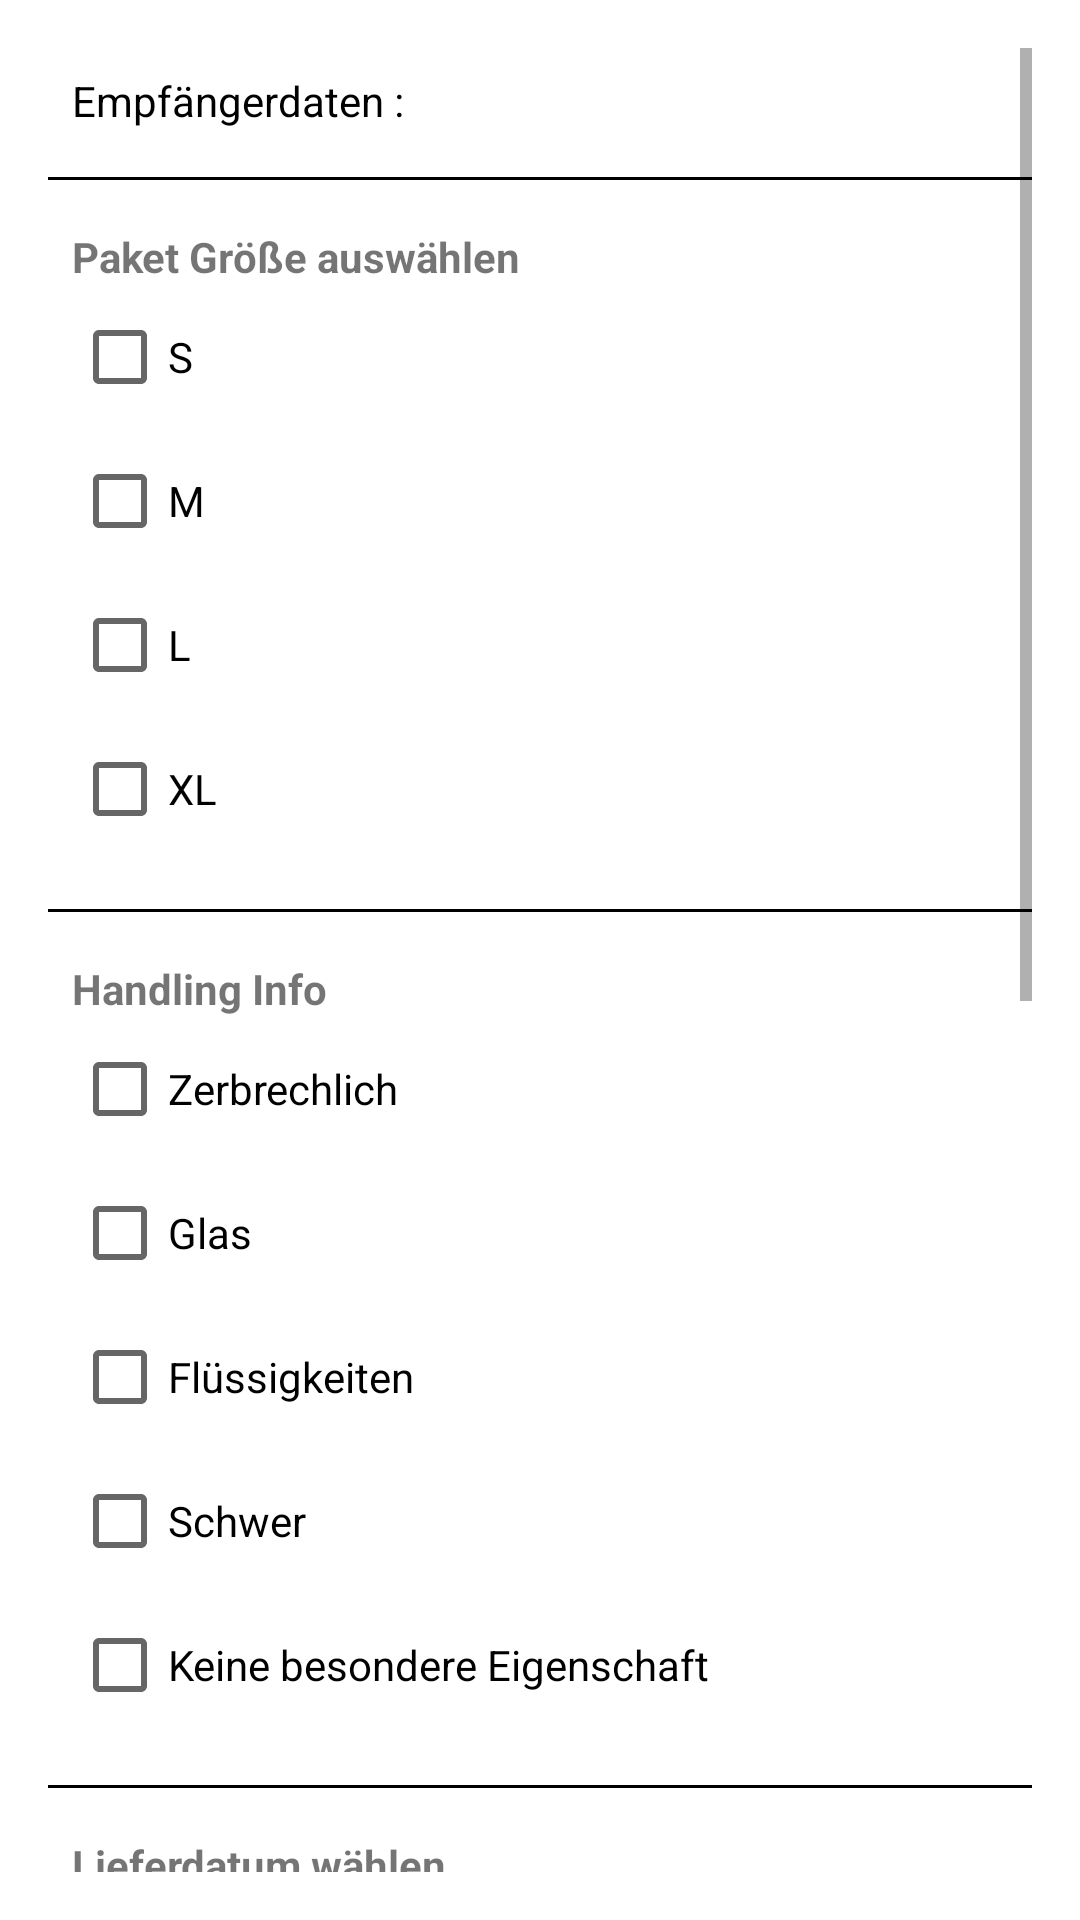

Layout XML and referenced resources for this Android screen:
<!-- AndroidManifest.xml: application theme Theme.SellAppLingen -->
<!-- res/layout/fragment_handling_info.xml -->
<?xml version="1.0" encoding="utf-8"?>
<ScrollView xmlns:android="http://schemas.android.com/apk/res/android"
    android:layout_width="match_parent"
    android:layout_height="match_parent"
    xmlns:app="http://schemas.android.com/apk/res-auto"
    android:padding="16dp">

    <LinearLayout
        android:layout_width="match_parent"
        android:layout_height="wrap_content"
        android:orientation="vertical">

        
        <LinearLayout
            android:layout_width="match_parent"
            android:layout_height="wrap_content"
            android:orientation="horizontal"
            android:padding="8dp">

            <TextView
                android:id="@+id/tokenLabel"
                style="@style/Text"
                android:layout_width="wrap_content"
                android:layout_height="wrap_content"
                android:text="Empfängerdaten :" />

            <TextView
                android:id="@+id/tokenValue"
                style="@style/Text"
                android:layout_width="wrap_content"
                android:layout_height="wrap_content" />

        </LinearLayout>

        <View
            style="@style/View"
            android:layout_width="match_parent"
            android:layout_height="1dp"
            android:layout_marginTop="8dp"
            android:layout_marginBottom="8dp" />

        
        <LinearLayout
            android:layout_width="match_parent"
            android:layout_height="wrap_content"
            android:orientation="vertical"
            android:padding="8dp">

            <TextView
                android:layout_width="wrap_content"
                android:layout_height="wrap_content"
                android:text="Paket Größe auswählen"
                android:textStyle="bold" />

            <CheckBox
                android:layout_width="wrap_content"
                android:id="@+id/small"
                android:layout_height="wrap_content"
                android:text="S" />

            <CheckBox
                android:layout_width="wrap_content"
                android:id="@+id/medium"

                android:layout_height="wrap_content"
                android:text="M" />

            <CheckBox
                android:layout_width="wrap_content"
                android:layout_height="wrap_content"
                android:id="@+id/large"

                android:text="L" />

            <CheckBox
                android:layout_width="wrap_content"
                android:id="@+id/xlarge"

                android:layout_height="wrap_content"
                android:text="XL" />

        </LinearLayout>

        <View
            style="@style/View"
            android:layout_width="match_parent"
            android:layout_height="1dp"
            android:layout_marginTop="8dp"
            android:layout_marginBottom="8dp" />

        
        <LinearLayout
            android:layout_width="match_parent"
            android:layout_height="wrap_content"
            android:orientation="vertical"
            android:padding="8dp">

            <TextView
                android:layout_width="wrap_content"
                android:layout_height="wrap_content"
                android:text="Handling Info"
                android:textStyle="bold" />

            <CheckBox
                android:id="@+id/fragileOption"
                android:layout_width="wrap_content"
                android:layout_height="wrap_content"
                android:text="Zerbrechlich" />

            <CheckBox
                android:id="@+id/glasOption"
                android:layout_width="wrap_content"
                android:layout_height="wrap_content"
                android:text="Glas" />

            <CheckBox
                android:id="@+id/fluentOption"
                android:layout_width="wrap_content"
                android:layout_height="wrap_content"
                android:text="Flüssigkeiten" />

            <CheckBox
                android:id="@+id/heavy"
                android:layout_width="wrap_content"
                android:layout_height="wrap_content"
                android:text="Schwer" />

            <CheckBox
                android:id="@+id/noOption"
                android:layout_width="wrap_content"
                android:layout_height="wrap_content"
                android:text="Keine besondere Eigenschaft" />

        </LinearLayout>

        <View
            style="@style/View"
            android:layout_width="match_parent"
            android:layout_height="1dp"
            android:layout_marginTop="8dp"
            android:layout_marginBottom="8dp" />

        
        <LinearLayout
            android:layout_width="match_parent"
            android:layout_height="wrap_content"
            android:orientation="vertical"
            android:padding="8dp">

            <TextView
                android:layout_width="wrap_content"
                android:layout_height="wrap_content"
                android:text="Lieferdatum wählen"
                android:textStyle="bold" />

            <Button
                android:id="@+id/calendarView"
                style="@style/Text"
                android:gravity="center"
                android:layout_gravity="center"
                android:text="Set Date"
                android:layout_width="wrap_content"
                android:layout_height="wrap_content"
                android:layout_weight="1" />
            <LinearLayout
                android:layout_width="match_parent"
                android:layout_height="wrap_content"
                android:orientation="vertical"
                android:padding="8dp">

                <TextView
                    android:layout_width="wrap_content"
                    android:layout_height="wrap_content"
                    android:text="Zeitstempel"
                    android:textStyle="bold" />

                <Button
                    android:id="@+id/timeview"
                    style="@style/Text"
                    android:gravity="center"
                    android:layout_gravity="center"
                    android:text="Set Time"
                    android:layout_width="wrap_content"
                    android:layout_height="wrap_content"
                    android:layout_weight="1" />

            </LinearLayout>

        </LinearLayout>


        <View
            style="@style/View"
            android:layout_width="match_parent"
            android:layout_height="1dp"
            android:layout_marginTop="8dp"
            android:layout_marginBottom="8dp" />

        
        <LinearLayout
            android:layout_width="match_parent"
            android:layout_height="wrap_content"
            android:orientation="vertical"
            android:padding="8dp">

            <TextView
                android:layout_width="wrap_content"
                android:layout_height="wrap_content"
                android:text="Mitarbeiter Kürzel"
                android:textStyle="bold" />

            <EditText
                android:id="@+id/recipientNameEditText"
                android:layout_width="match_parent"
                android:layout_height="wrap_content"
                android:hint="Name eingeben"
                android:inputType="textPersonName" />

            
            
        </LinearLayout>

        <View
            style="@style/View"
            android:layout_width="match_parent"
            android:layout_height="1dp"
            android:layout_marginTop="8dp"
            android:layout_marginBottom="8dp" />

        
        <LinearLayout
            android:layout_width="match_parent"
            android:layout_height="wrap_content"
            android:orientation="vertical">

            <Button
                android:id="@+id/confirmButton"
                style="@style/Text"
                app:layout_constraintBottom_toBottomOf="parent"
                app:layout_constraintEnd_toEndOf="parent"
                app:layout_constraintStart_toStartOf="parent"
                android:layout_width="170dp"
                android:layout_height="75dp"
                android:layout_gravity="center_horizontal"
                android:layout_marginBottom="270dp"
                android:backgroundTint="@color/lavender"
                android:drawableLeft="@drawable/baseline_check_24"
                android:text="Bestätigen" />

            
        </LinearLayout>

    </LinearLayout>

</ScrollView>
<!-- resources referenced by this layout -->
<resources>
  <!-- drawable baseline_check_24 (drawable) -->
  <vector android:height="24dp" android:tint="#08AC0F"
      android:viewportHeight="24" android:viewportWidth="24"
      android:width="24dp" xmlns:android="http://schemas.android.com/apk/res/android">
      <path android:fillColor="@android:color/white" android:pathData="M9,16.17L4.83,12l-1.42,1.41L9,19 21,7l-1.41,-1.41z"/>
  </vector>
  <style name="Text">
          <item name="android:textColor">@color/black</item>
      </style>
  <style name="View">
          <item name="android:background">@color/black</item>
      </style>
  <style name="Theme.SellAppLingen" parent="Theme.MaterialComponents.DayNight.DarkActionBar">
          
          <item name="colorPrimary">@color/purple_500</item>
          <item name="colorPrimaryVariant">@color/purple_700</item>
          <item name="colorOnPrimary">@color/white</item>
          
          <item name="colorSecondary">@color/teal_200</item>
          <item name="colorSecondaryVariant">@color/teal_700</item>
          <item name="colorOnSecondary">@color/black</item>
          
          <item name="android:statusBarColor">?attr/colorPrimaryVariant</item>
          
      </style>
  <!-- not gathered from this repository: default colours our renderer supplied (Android Studio template values) -->
  <color name="purple_500">#FF6200EE</color>
  <color name="purple_700">#FF3700B3</color>
  <color name="teal_200">#FF03DAC5</color>
  <color name="teal_700">#FF018786</color>
  <color name="black">#FF000000</color>
  <color name="white">#FFFFFFFF</color>
</resources>
